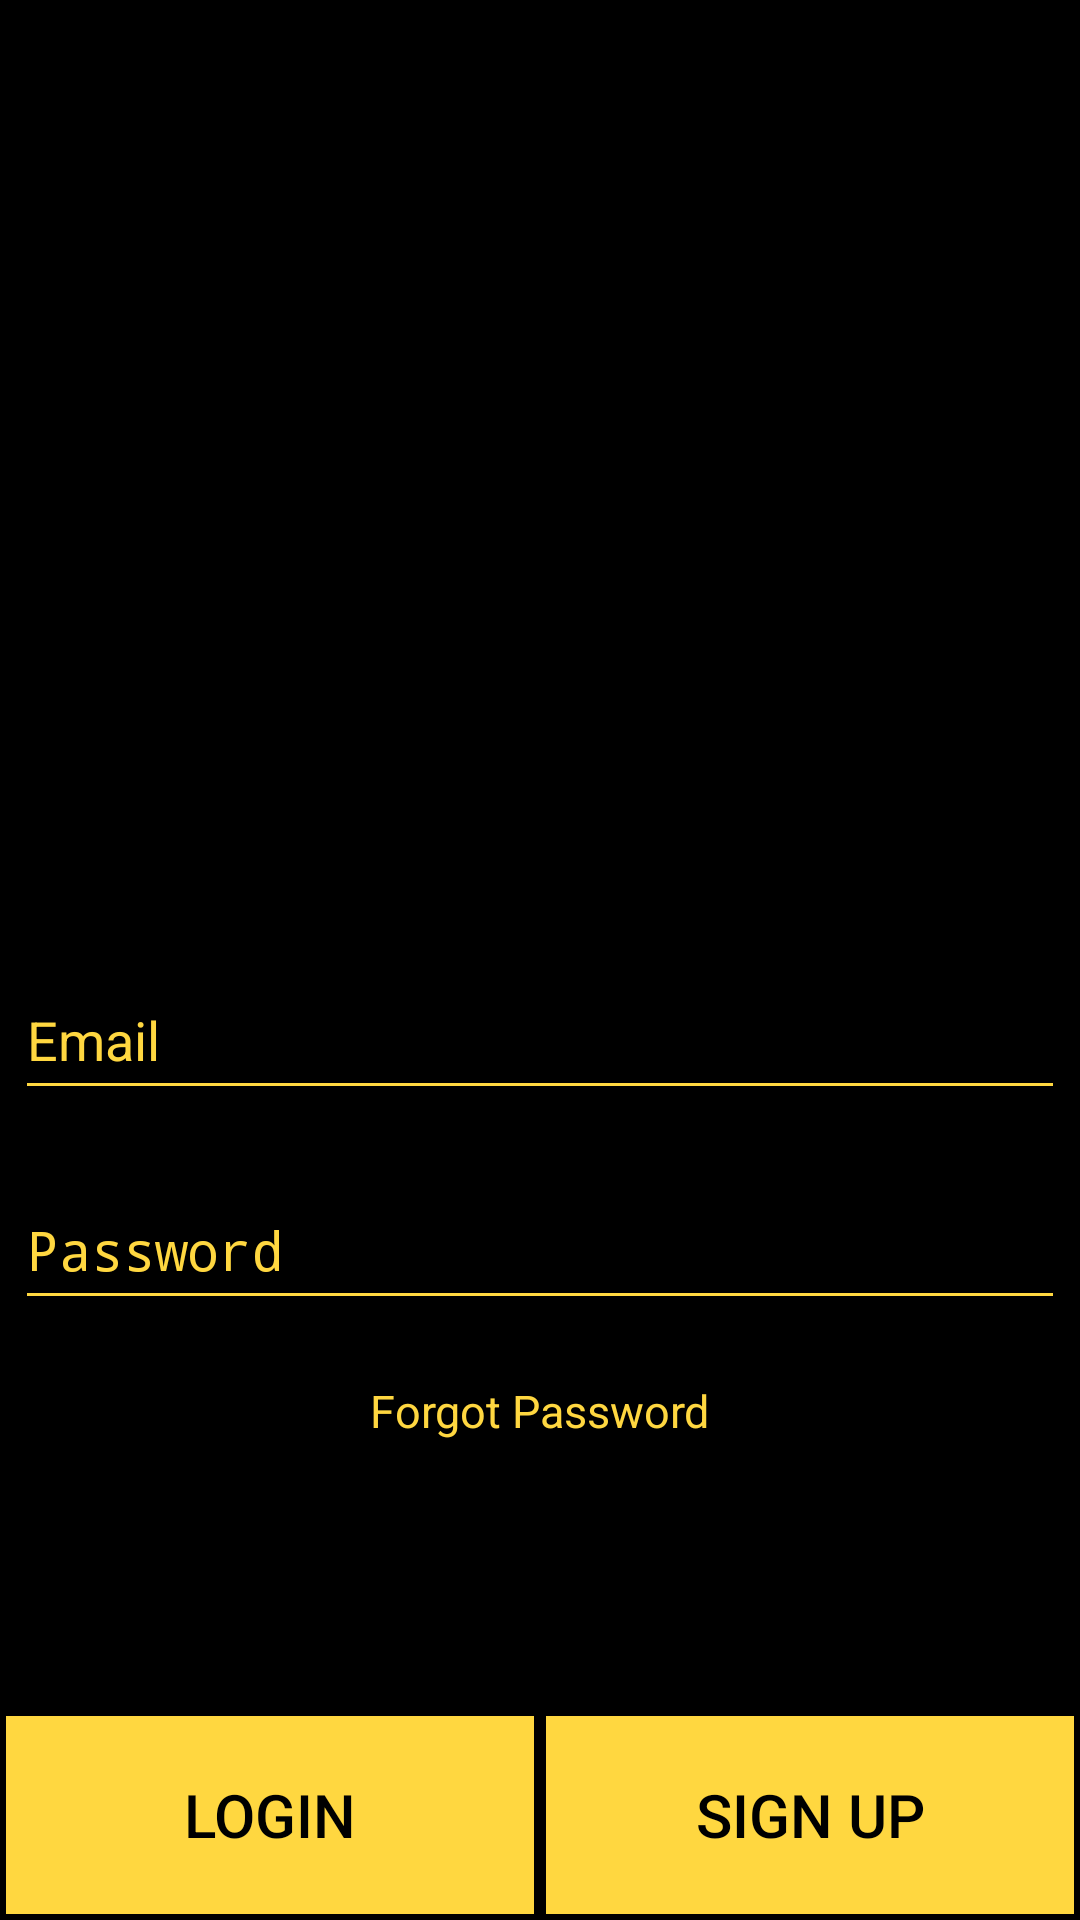

Produce the Android XML layout that renders to this screen, including the resource entries it uses.
<!-- AndroidManifest.xml: activity theme Theme.AppCompat.Light.NoActionBar -->
<!-- res/layout/activity_login.xml -->
<?xml version="1.0" encoding="utf-8"?>
<RelativeLayout xmlns:android="http://schemas.android.com/apk/res/android"
    xmlns:app="http://schemas.android.com/apk/res-auto"
    xmlns:tools="http://schemas.android.com/tools"
    android:layout_width="match_parent"
    android:layout_height="match_parent"
    android:background="#000000"
    tools:context="com.example.bhargav.testapp.Authentication.LoginActivity"
   >

    <EditText
        android:id="@+id/etlogin"
        android:layout_width="350dp"
        android:layout_height="50dp"
        android:hint="Email"
        android:layout_alignStart="@+id/etpassword"
        android:backgroundTint="#FFD740"
        android:textColorHint="#FFD740"
        android:layout_marginBottom="20dp"
        android:layout_marginTop="320dp"/>

    <EditText
        android:layout_width="350dp"
        android:layout_height="50dp"
        android:inputType="textPassword"
        android:id="@+id/etpassword"
        android:hint="Password"
        android:textColorHint="#FFD740"
        android:backgroundTint="#FFD740"
        android:layout_below="@+id/etlogin"
        android:layout_centerHorizontal="true"
        android:layout_marginBottom="20dp"/>
    <LinearLayout
        android:layout_width="match_parent"
        android:layout_height="70dp"
        android:orientation="horizontal"
        android:layout_alignParentBottom="true"
        android:id="@+id/linearLayout">

        <Button
            android:id="@+id/btLogin"
            android:layout_width="0dp"
            android:layout_height="match_parent"
            android:layout_weight="1"
            android:background="@drawable/border"
            android:text="Login"
            android:textColor="#000000"
            android:textSize="20sp"
            />

        <Button
            android:layout_width="0dp"
            android:layout_height="match_parent"
            android:layout_weight="1"
            android:background="@drawable/border"
            android:text="Sign Up"
            android:id="@+id/tvregister"
            android:textColor="#000000"
            android:textSize="20sp"/>
    </LinearLayout>





        <TextView
            android:id="@+id/changepas"
            android:layout_width="wrap_content"
            android:layout_height="wrap_content"
            android:text="Forgot Password"
            android:textColor="#FFD740"
            android:textSize="15sp"
            android:layout_centerHorizontal="true"
            android:layout_below="@id/etpassword"
            android:layout_marginBottom="30dp"/>


    <ProgressBar
        android:id="@+id/pb"
        android:layout_width="36dp"
        android:layout_height="39dp"
        android:layout_gravity="center"
        android:indeterminateTint="#FFD740"
        android:layout_alignTop="@+id/changepas"
        android:layout_centerHorizontal="true" />


</RelativeLayout>
<!-- resources referenced by this layout -->
<resources>
  <!-- drawable border (drawable) -->
  <?xml version="1.0" encoding="utf-8"?>
  <shape xmlns:android="http://schemas.android.com/apk/res/android"
      android:shape="rectangle">
      <solid android:color="#FFD740"/>
      <stroke android:color="#000000" android:width="2dip"/>
  
  </shape>
</resources>
